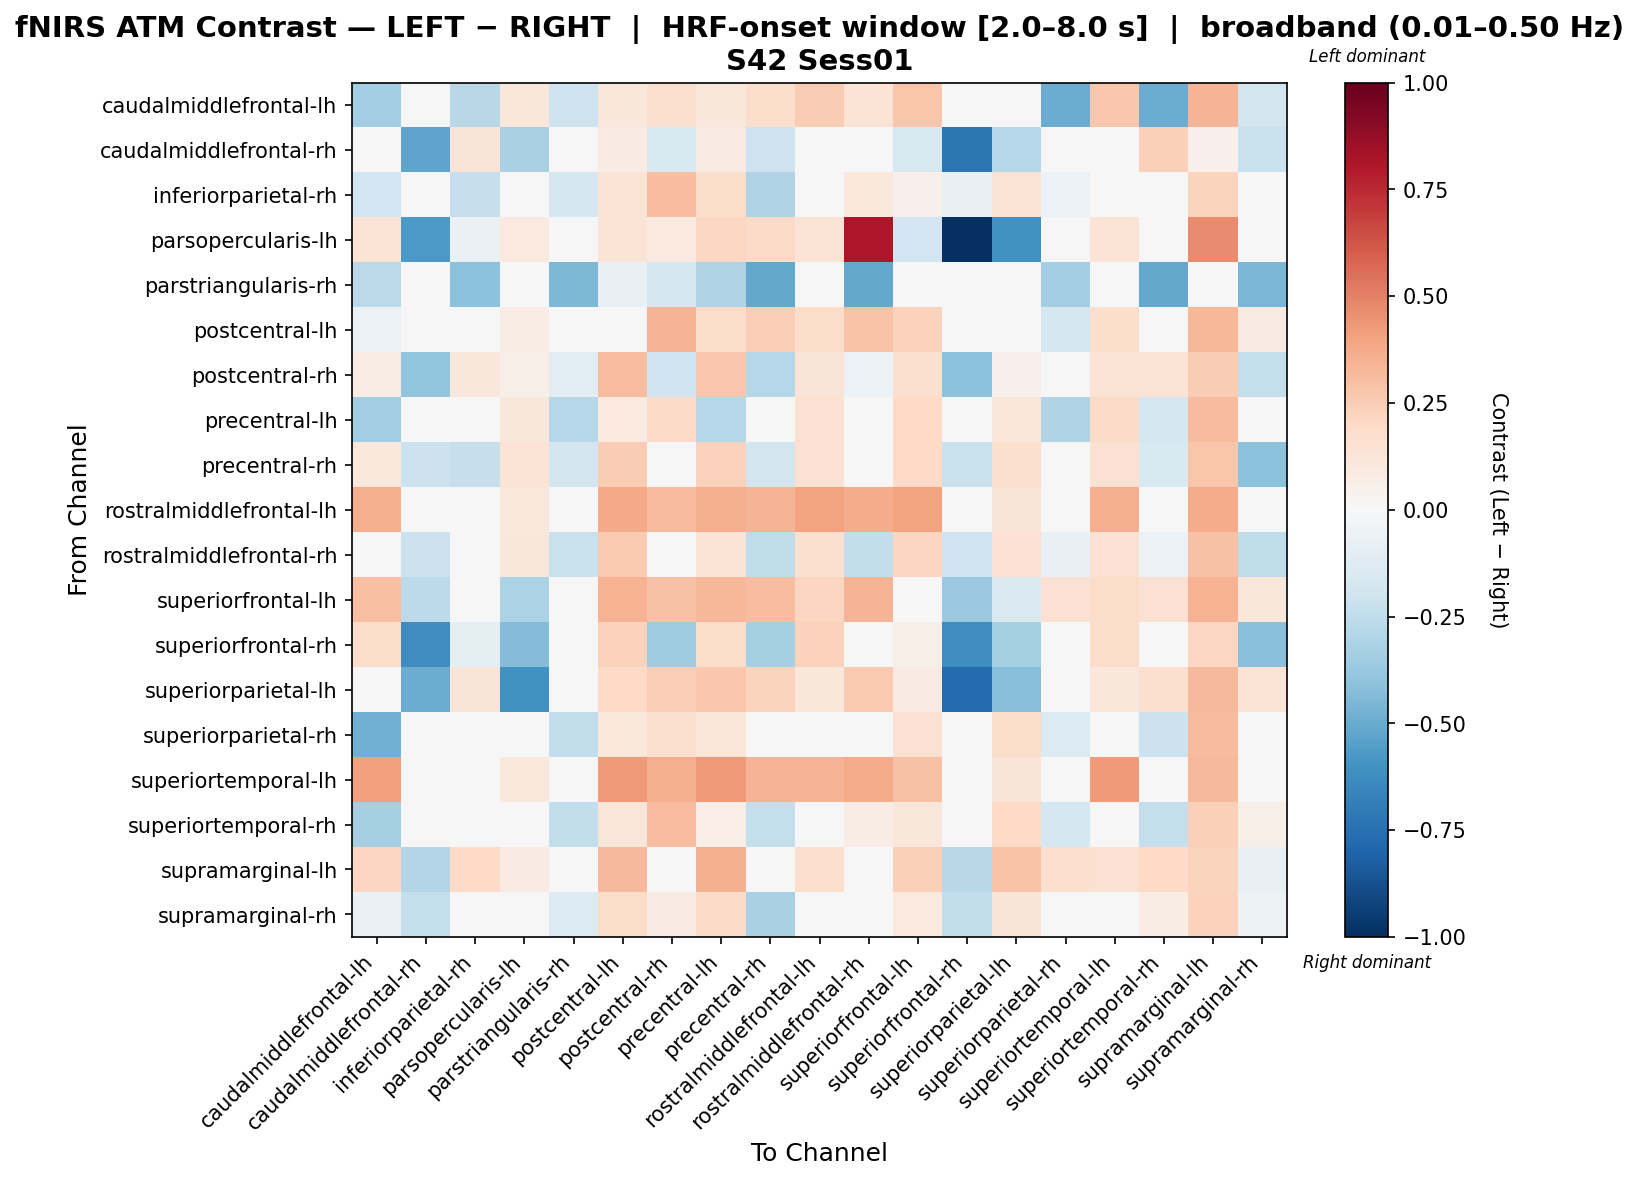

The data file committed next to this chart (first rows):
, caudalmiddlefrontal-lh, caudalmiddlefrontal-rh, inferiorparietal-rh, parsopercularis-lh, parstriangularis-rh, postcentral-lh, postcentral-rh, precentral-lh, precentral-rh, rostralmiddlefrontal-lh, rostralmiddlefrontal-rh, superiorfrontal-lh, superiorfrontal-rh, superiorparietal-lh, superiorparietal-rh, superiortemporal-lh, superiortemporal-rh, supramarginal-lh, supramarginal-rh
caudalmiddlefrontal-lh, -0.3435, 0.0, -0.276, 0.1101, -0.21, 0.1098, 0.158, 0.1099, 0.1744, 0.2557, 0.139, 0.2743, 0.03934, 0.02551, -0.4962, 0.2665, -0.4976, 0.3412, -0.1804
caudalmiddlefrontal-rh, 0.0, -0.5284, 0.1297, -0.3233, 0.0, 0.07994, -0.1511, 0.07994, -0.2051, 0.0, -0.02606, -0.1574, -0.73, -0.2846, 0.04847, 0.0, 0.2398, 0.05398, -0.2243
inferiorparietal-rh, -0.1953, -0.02928, -0.2306, -0.0412, -0.1677, 0.1391, 0.3075, 0.1726, -0.2989, 0.0, 0.1088, 0.05146, -0.07211, 0.1383, -0.05756, 0.0, -0.008287, 0.2263, -0.04303
parsopercularis-lh, 0.1392, -0.5777, -0.06661, 0.09534, 0.0, 0.1392, 0.09942, 0.2088, 0.1889, 0.1392, 0.8053, -0.1939, -1.0, -0.605, 0.0, 0.1392, 0.0, 0.4723, 0.0164
parstriangularis-rh, -0.268, 0.0, -0.4098, 0.0, -0.4499, -0.07402, -0.1694, -0.299, -0.5085, 0.0, -0.5085, 0.0, 0.0, 0.0, -0.3421, 0.0, -0.5085, 0.0, -0.4591
postcentral-lh, -0.06201, 0.0167, 0.01337, 0.07793, -0.03172, 0.02374, 0.337, 0.1871, 0.2442, 0.1801, 0.2842, 0.2289, 0.02783, 0.04456, -0.1792, 0.1722, 0.009724, 0.335, 0.08879
postcentral-rh, 0.07446, -0.3911, 0.1121, 0.05545, -0.11, 0.305, -0.203, 0.2705, -0.2877, 0.1319, -0.05912, 0.1582, -0.4096, 0.05247, 0.002637, 0.1388, 0.1396, 0.2538, -0.2344
precentral-lh, -0.3482, 0.01569, -0.03432, 0.1099, -0.2868, 0.09432, 0.1894, -0.2843, 0.04991, 0.1554, 0.009623, 0.1987, 0.02616, 0.1179, -0.2969, 0.1882, -0.1762, 0.3158, -0.04417
precentral-rh, 0.1035, -0.2134, -0.2336, 0.1369, -0.1805, 0.2518, -0.01214, 0.2281, -0.1839, 0.1503, -0.03036, 0.1998, -0.2193, 0.1634, -0.02978, 0.1503, -0.1515, 0.2779, -0.4074
rostralmiddlefrontal-lh, 0.3664, 0.0, 0.0, 0.106, 0.0, 0.3815, 0.3134, 0.3664, 0.3361, 0.4042, 0.3739, 0.4042, 0.03785, 0.1287, 0.0, 0.3664, 0.0, 0.3739, 0.03785
rostralmiddlefrontal-rh, 0.04972, -0.2137, -0.02386, 0.111, -0.2251, 0.2579, 0.03588, 0.1345, -0.2522, 0.1596, -0.2463, 0.2131, -0.2029, 0.1431, -0.07293, 0.1488, -0.06064, 0.2953, -0.2513
superiorfrontal-lh, 0.2972, -0.2603, 0.04933, -0.3141, 0.0, 0.3461, 0.2911, 0.3339, 0.3094, 0.2152, 0.34, -0.03619, -0.3691, -0.1465, 0.1493, 0.1846, 0.1493, 0.3461, 0.1132
superiorfrontal-rh, 0.1817, -0.6243, -0.09851, -0.4306, 0.0, 0.2271, -0.3549, 0.1817, -0.3311, 0.2271, -0.01416, 0.05821, -0.6222, -0.3345, -0.02815, 0.1817, 0.0, 0.2033, -0.4209
superiorparietal-lh, 0.02071, -0.4936, 0.1264, -0.6072, 0.0, 0.1991, 0.2479, 0.2707, 0.2215, 0.1152, 0.2623, 0.08146, -0.769, -0.4283, 0.02497, 0.1152, 0.1571, 0.3225, 0.1334
superiorparietal-rh, -0.479, 0.04014, -0.01982, 0.0, -0.2447, 0.1017, 0.1604, 0.1195, 0.02462, 0.0, 0.04837, 0.1549, -0.02104, 0.1801, -0.1405, 0.0, -0.2142, 0.3148, -0.02526
superiortemporal-lh, 0.4073, 0.0, 0.0, 0.1048, 0.0, 0.4222, 0.3623, 0.4222, 0.3381, 0.3364, 0.3681, 0.2897, 0.03742, 0.1272, 0.0, 0.4222, 0.0, 0.3214, 0.03742
superiortemporal-rh, -0.3357, 0.04313, 0.02136, 0.0, -0.2488, 0.1248, 0.3101, 0.0654, -0.2363, 0.0, 0.07275, 0.1115, 0.0, 0.1963, -0.1793, 0.0, -0.2418, 0.2391, 0.05746
supramarginal-lh, 0.2152, -0.2894, 0.2003, 0.08402, 0.0, 0.3263, -0.0006133, 0.3524, 0.007874, 0.1666, 0.03788, 0.2346, -0.2774, 0.2833, 0.1657, 0.1486, 0.2003, 0.2202, -0.07717
supramarginal-rh, -0.06679, -0.2376, 0.002493, -0.0122, -0.1359, 0.1861, 0.09165, 0.194, -0.3252, 0.04804, 0.00114, 0.09582, -0.2472, 0.1316, -0.02417, 0.04804, 0.07327, 0.2289, -0.05182
